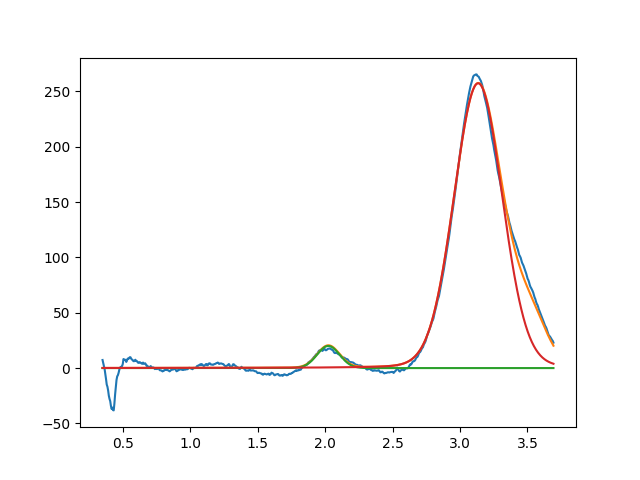

The data file committed next to this chart (first rows):
2.023706327928064042e+00, 2.000000000000000355e+01, 1.956519532187359356e-01, 9.999999998167318216e-01
3.134422525423215422e+00, 2.572884182981755430e+02, 4.199332265213256421e-01, 9.332029223093523118e-01
3.524535520642234854e+00, 3.999999999999177902e+01, 2.955609624468744090e-01, 9.999999999995937694e-01
